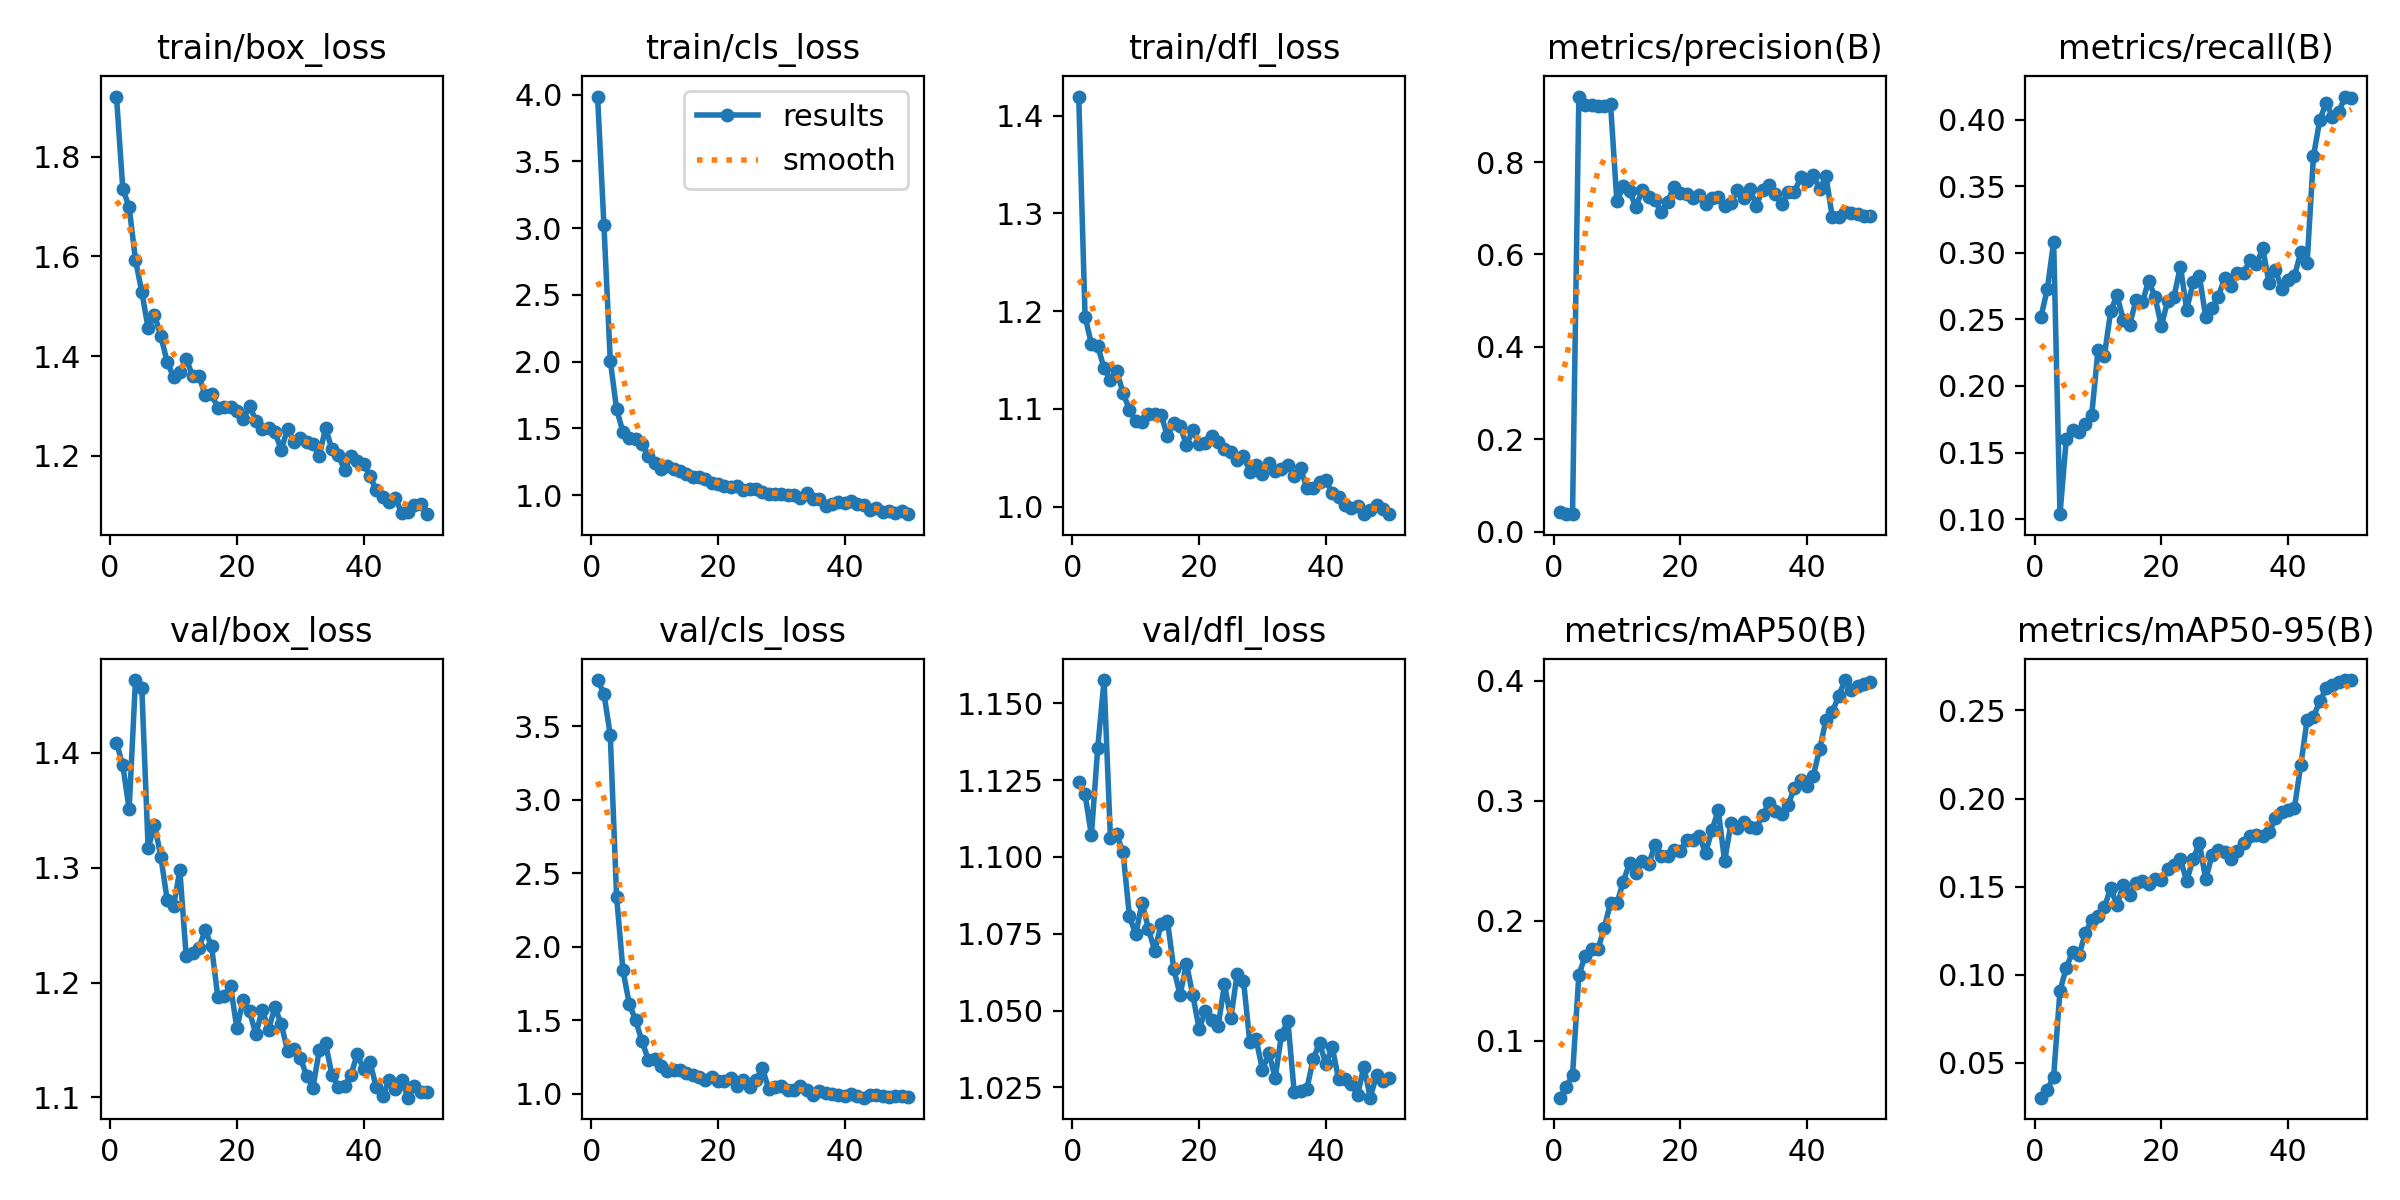

Data behind this chart, as committed beside it:
epoch, time, train/box_loss, train/cls_loss, train/dfl_loss, metrics/precision(B), metrics/recall(B), metrics/mAP50(B), metrics/mAP50-95(B), val/box_loss, val/cls_loss, val/dfl_loss, lr/pg0, lr/pg1, lr/pg2
1, 8.282, 1.92, 3.986, 1.419, 0.04179, 0.252, 0.05263, 0.0303, 1.409, 3.815, 1.124, 0.0003, 0.0003, 0.0003
2, 14.97, 1.735, 3.021, 1.194, 0.0377, 0.2727, 0.0617, 0.03483, 1.389, 3.723, 1.12, 0.0006003, 0.0006003, 0.0006003
3, 20.79, 1.699, 2.008, 1.166, 0.03772, 0.3083, 0.07126, 0.04228, 1.351, 3.441, 1.107, 0.0008882, 0.0008882, 0.0008882
4, 26.7, 1.593, 1.643, 1.164, 0.9418, 0.1037, 0.1548, 0.09104, 1.464, 2.341, 1.135, 0.001164, 0.001164, 0.001164
5, 32.37, 1.529, 1.473, 1.141, 0.9245, 0.1605, 0.1711, 0.1039, 1.456, 1.84, 1.158, 0.001151, 0.001151, 0.001151
6, 38.09, 1.456, 1.428, 1.129, 0.924, 0.1665, 0.1769, 0.1132, 1.317, 1.612, 1.106, 0.001126, 0.001126, 0.001126
7, 43.84, 1.483, 1.422, 1.139, 0.9205, 0.1653, 0.1762, 0.1114, 1.337, 1.501, 1.107, 0.001101, 0.001101, 0.001101
8, 49.5, 1.44, 1.384, 1.116, 0.9217, 0.1715, 0.194, 0.1235, 1.31, 1.358, 1.101, 0.001076, 0.001076, 0.001076
9, 55.13, 1.389, 1.289, 1.099, 0.9257, 0.1779, 0.215, 0.1312, 1.272, 1.233, 1.081, 0.001051, 0.001051, 0.001051
10, 60.85, 1.358, 1.237, 1.087, 0.7147, 0.2268, 0.2145, 0.1331, 1.266, 1.234, 1.075, 0.001026, 0.001026, 0.001026
11, 66.61, 1.368, 1.198, 1.087, 0.7471, 0.2224, 0.2325, 0.1382, 1.298, 1.193, 1.085, 0.001001, 0.001001, 0.001001
12, 72.24, 1.395, 1.219, 1.095, 0.7375, 0.2561, 0.2482, 0.1491, 1.223, 1.153, 1.077, 0.0009764, 0.0009764, 0.0009764
13, 77.96, 1.361, 1.196, 1.094, 0.7023, 0.2682, 0.24, 0.1395, 1.226, 1.165, 1.069, 0.0009515, 0.0009515, 0.0009515
14, 83.74, 1.361, 1.18, 1.094, 0.7396, 0.2492, 0.2497, 0.1511, 1.23, 1.161, 1.078, 0.0009266, 0.0009266, 0.0009266
15, 89.54, 1.322, 1.156, 1.072, 0.7234, 0.2458, 0.247, 0.1453, 1.246, 1.143, 1.079, 0.0009017, 0.0009017, 0.0009017
16, 95.42, 1.324, 1.139, 1.086, 0.717, 0.2646, 0.2629, 0.1521, 1.232, 1.131, 1.064, 0.0008769, 0.0008769, 0.0008769
17, 101, 1.296, 1.139, 1.082, 0.6921, 0.2627, 0.254, 0.1531, 1.187, 1.117, 1.055, 0.000852, 0.000852, 0.000852
18, 106.6, 1.298, 1.124, 1.063, 0.7144, 0.2792, 0.2541, 0.1516, 1.189, 1.093, 1.065, 0.0008271, 0.0008271, 0.0008271
19, 112.3, 1.298, 1.093, 1.078, 0.7456, 0.2667, 0.2588, 0.1546, 1.197, 1.114, 1.055, 0.0008023, 0.0008023, 0.0008023
20, 118, 1.29, 1.086, 1.064, 0.7322, 0.245, 0.258, 0.1538, 1.16, 1.09, 1.044, 0.0007774, 0.0007774, 0.0007774
21, 123.7, 1.274, 1.064, 1.065, 0.7316, 0.264, 0.2673, 0.1603, 1.185, 1.086, 1.05, 0.0007525, 0.0007525, 0.0007525
22, 129.1, 1.3, 1.061, 1.072, 0.723, 0.2671, 0.2677, 0.1624, 1.175, 1.108, 1.047, 0.0007276, 0.0007276, 0.0007276
23, 134.9, 1.271, 1.068, 1.067, 0.7287, 0.2897, 0.2704, 0.1655, 1.155, 1.053, 1.045, 0.0007028, 0.0007028, 0.0007028
24, 140.7, 1.253, 1.037, 1.059, 0.7097, 0.2573, 0.2567, 0.1533, 1.176, 1.093, 1.059, 0.0006779, 0.0006779, 0.0006779
25, 146.3, 1.255, 1.045, 1.056, 0.7222, 0.2777, 0.2755, 0.1657, 1.159, 1.048, 1.047, 0.000653, 0.000653, 0.000653
26, 151.9, 1.248, 1.043, 1.048, 0.7252, 0.2826, 0.2922, 0.1747, 1.178, 1.094, 1.062, 0.0006281, 0.0006281, 0.0006281
27, 157.5, 1.213, 1.024, 1.052, 0.7053, 0.2517, 0.2499, 0.1541, 1.164, 1.174, 1.06, 0.0006033, 0.0006033, 0.0006033
28, 163.1, 1.255, 1.011, 1.036, 0.7115, 0.2584, 0.2812, 0.168, 1.141, 1.034, 1.04, 0.0005784, 0.0005784, 0.0005784
29, 168.8, 1.229, 1.01, 1.043, 0.7389, 0.2671, 0.2776, 0.1707, 1.142, 1.046, 1.041, 0.0005535, 0.0005535, 0.0005535
30, 174.4, 1.237, 1.009, 1.033, 0.7232, 0.2814, 0.2822, 0.1697, 1.135, 1.05, 1.031, 0.0005286, 0.0005286, 0.0005286
31, 180.3, 1.227, 1.001, 1.044, 0.7419, 0.2749, 0.2778, 0.1658, 1.119, 1.028, 1.036, 0.0005037, 0.0005037, 0.0005037
32, 186, 1.224, 0.9992, 1.036, 0.7059, 0.2849, 0.2776, 0.1702, 1.108, 1.028, 1.028, 0.0004789, 0.0004789, 0.0004789
33, 191.7, 1.2, 0.9781, 1.038, 0.74, 0.2849, 0.288, 0.1748, 1.141, 1.053, 1.042, 0.000454, 0.000454, 0.000454
34, 197.3, 1.256, 1.017, 1.043, 0.75, 0.2949, 0.2982, 0.1787, 1.147, 1.025, 1.047, 0.0004291, 0.0004291, 0.0004291
35, 202.9, 1.213, 0.9742, 1.031, 0.7304, 0.2915, 0.2919, 0.1794, 1.119, 0.9938, 1.024, 0.0004042, 0.0004042, 0.0004042
36, 208.5, 1.202, 0.9725, 1.039, 0.7082, 0.3034, 0.2887, 0.1785, 1.109, 1.02, 1.024, 0.0003794, 0.0003794, 0.0003794
37, 214.1, 1.172, 0.9183, 1.019, 0.7349, 0.2772, 0.2963, 0.1808, 1.11, 1.004, 1.025, 0.0003545, 0.0003545, 0.0003545
38, 219.8, 1.2, 0.9343, 1.019, 0.7344, 0.2872, 0.3104, 0.1887, 1.12, 1.001, 1.034, 0.0003296, 0.0003296, 0.0003296
39, 225.3, 1.19, 0.9458, 1.025, 0.7668, 0.2731, 0.3177, 0.1924, 1.138, 0.992, 1.039, 0.0003048, 0.0003048, 0.0003048
40, 230.9, 1.185, 0.9397, 1.027, 0.759, 0.2796, 0.3126, 0.1936, 1.125, 0.9845, 1.033, 0.0002799, 0.0002799, 0.0002799
41, 270.4, 1.159, 0.9574, 1.013, 0.7715, 0.2828, 0.321, 0.1948, 1.131, 0.9994, 1.038, 0.000255, 0.000255, 0.000255
42, 276.1, 1.131, 0.9295, 1.01, 0.7418, 0.3003, 0.3431, 0.219, 1.109, 0.9883, 1.028, 0.0002301, 0.0002301, 0.0002301
43, 281.6, 1.119, 0.9248, 1.001, 0.7687, 0.2925, 0.3675, 0.2446, 1.101, 0.9739, 1.028, 0.0002053, 0.0002053, 0.0002053
44, 287, 1.107, 0.8898, 0.9989, 0.6802, 0.3726, 0.3742, 0.2464, 1.115, 0.9926, 1.026, 0.0001804, 0.0001804, 0.0001804
45, 292.6, 1.115, 0.9007, 1.001, 0.6802, 0.3996, 0.3874, 0.2552, 1.107, 0.9906, 1.022, 0.0001555, 0.0001555, 0.0001555
46, 298.3, 1.086, 0.876, 0.9922, 0.6915, 0.4128, 0.4007, 0.2625, 1.115, 0.9844, 1.032, 0.0001306, 0.0001306, 0.0001306
47, 303.9, 1.087, 0.8803, 0.9967, 0.6901, 0.4023, 0.3922, 0.2646, 1.1, 0.9818, 1.022, 0.0001057, 0.0001057, 0.0001057
48, 309.7, 1.101, 0.8681, 1.002, 0.6869, 0.4058, 0.3957, 0.2662, 1.109, 0.986, 1.029, 8.0875e-05, 8.0875e-05, 8.0875e-05
49, 315.2, 1.104, 0.882, 0.9978, 0.6823, 0.4174, 0.3974, 0.2672, 1.104, 0.9826, 1.027, 5.6e-05, 5.6e-05, 5.6e-05
50, 320.7, 1.083, 0.8569, 0.9928, 0.6826, 0.4164, 0.3993, 0.267, 1.105, 0.9769, 1.028, 3.1125e-05, 3.1125e-05, 3.1125e-05
